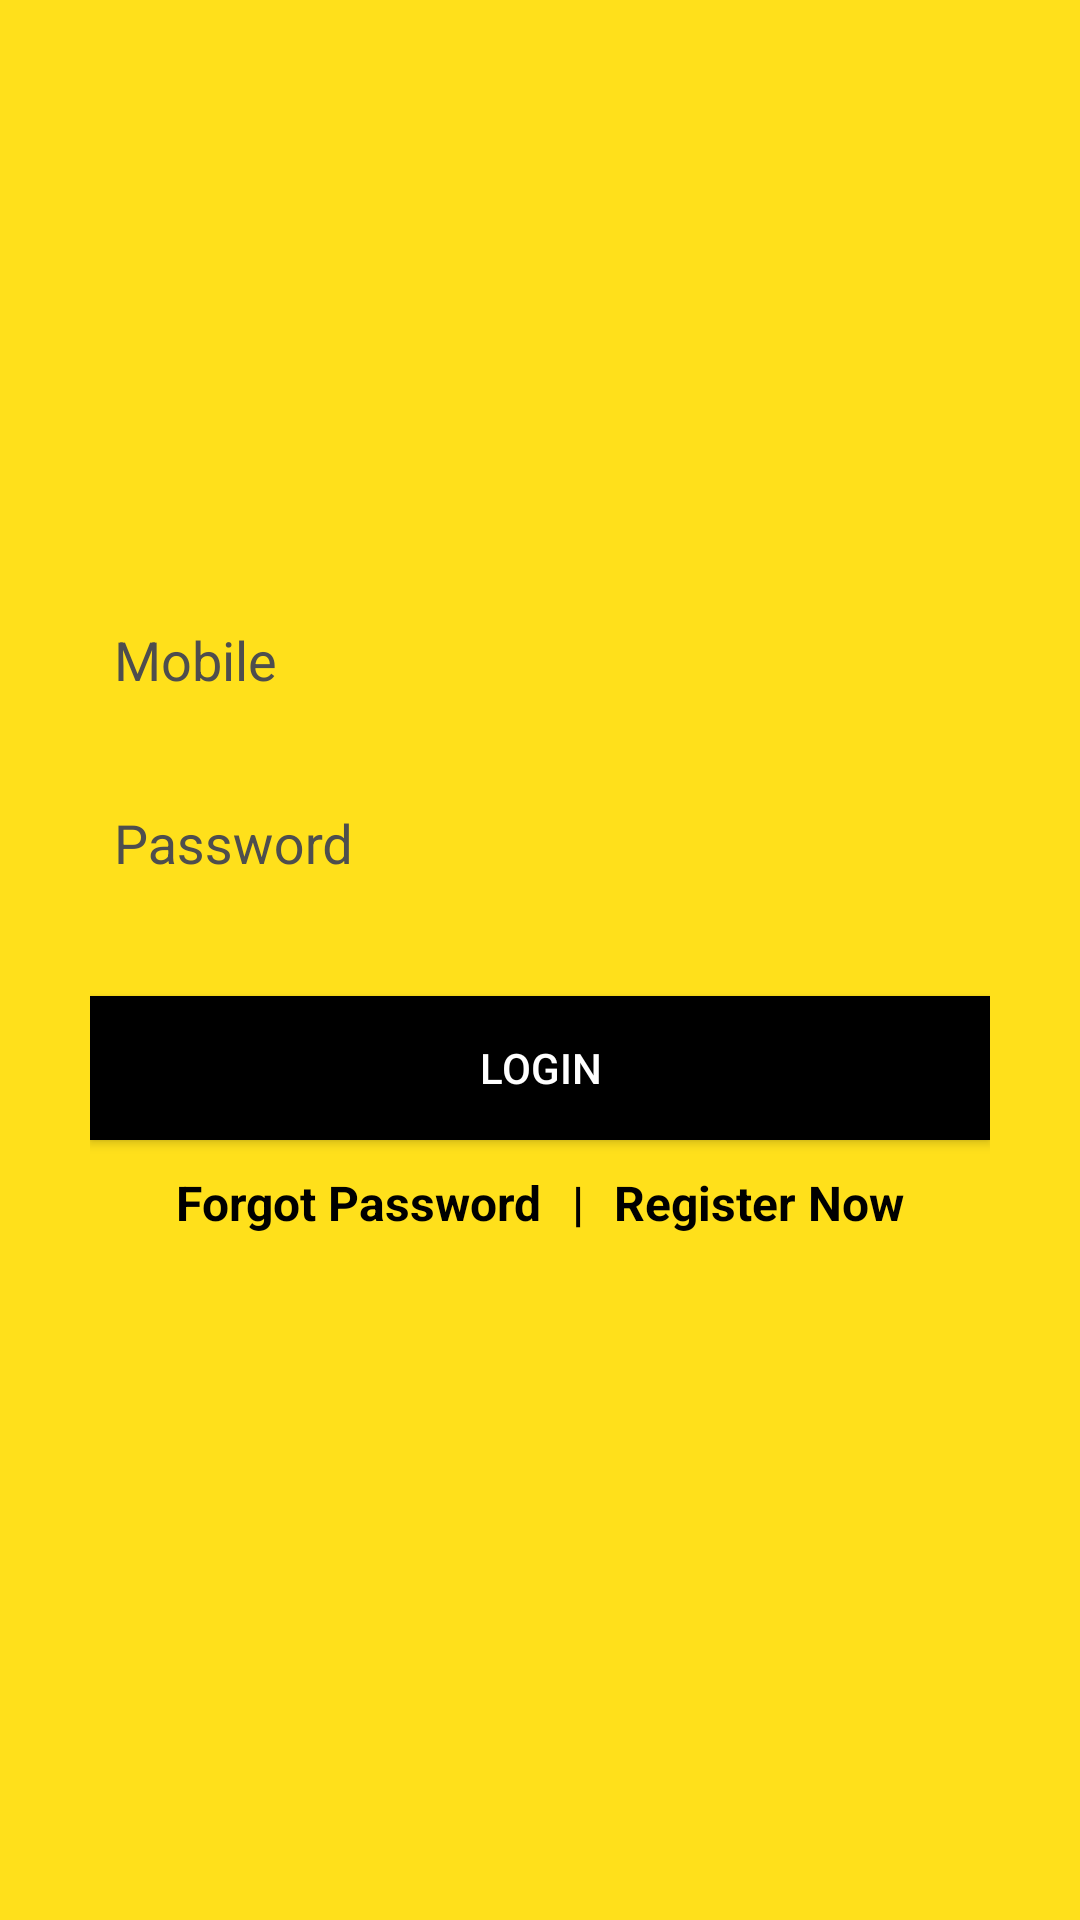

Reconstruct the res/layout file that produces this screen, plus the resources it refers to.
<!-- AndroidManifest.xml: activity theme AppTheme.NoActionBar -->
<!-- res/layout/activity_login.xml -->
<?xml version="1.0" encoding="utf-8"?>
<RelativeLayout xmlns:android="http://schemas.android.com/apk/res/android"
    xmlns:app="http://schemas.android.com/apk/res-auto"
    xmlns:tools="http://schemas.android.com/tools"
    android:layout_width="match_parent"
    android:layout_height="match_parent"
    android:background="@color/colorAccent"
    tools:context=".ui.SplashActivity">

    <LinearLayout
        android:id="@+id/logo_container"
        android:layout_width="wrap_content"
        android:layout_height="wrap_content"
        android:layout_centerHorizontal="true"
        android:layout_marginTop="@dimen/logo_margin_top"
        android:gravity="center_horizontal"
        android:orientation="vertical">

        <ImageView
            android:layout_width="wrap_content"
            android:layout_height="@dimen/logo_login"
            android:layout_marginBottom="@dimen/activity_margin"
            android:src="@drawable/logo_mart9_bag" />

        <ImageView
            android:layout_width="@dimen/logo_width_form"
            android:layout_height="wrap_content"
            android:src="@drawable/logo_mart9" />

    </LinearLayout>

    <LinearLayout
        android:layout_width="match_parent"
        android:layout_height="wrap_content"
        android:layout_below="@id/logo_container"
        android:layout_marginLeft="@dimen/dimen_30"
        android:layout_marginTop="@dimen/logo_margin_top"
        android:layout_marginRight="@dimen/dimen_30"
        android:orientation="vertical">

        <android.support.design.widget.TextInputLayout
            android:id="@+id/input_layout_mobile_l"
            style="@style/TextLabel"
            android:layout_width="match_parent"
            android:layout_height="wrap_content"
            android:background="@drawable/bg_input_layout_form"
            app:hintTextAppearance="@style/TextAppearance.App.TextInputLayout">

            <android.support.design.widget.TextInputEditText
                android:id="@+id/input_mobile_l"
                android:layout_width="match_parent"
                android:layout_height="wrap_content"
                android:layout_marginBottom="@dimen/activity_margin_half"
                android:background="@null"
                android:hint="@string/hint_mobile"
                android:inputType="textEmailAddress"
                android:paddingLeft="@dimen/activity_margin_half"
                android:paddingRight="@dimen/activity_margin_half"
                android:textCursorDrawable="@null" />

        </android.support.design.widget.TextInputLayout>

        <android.support.design.widget.TextInputLayout
            android:id="@+id/input_layout_password"
            style="@style/TextLabel"
            android:layout_width="match_parent"
            android:layout_height="wrap_content"
            android:layout_marginTop="@dimen/activity_margin"
            android:background="@drawable/bg_input_layout_form"
            app:hintTextAppearance="@style/TextAppearance.App.TextInputLayout">

            <android.support.design.widget.TextInputEditText
                android:id="@+id/input_password_l"
                android:layout_width="match_parent"
                android:layout_height="wrap_content"
                android:layout_marginBottom="@dimen/activity_margin_half"
                android:background="@null"
                android:hint="@string/hint_password"
                android:inputType="textPassword"
                android:paddingLeft="@dimen/activity_margin_half"
                android:paddingRight="@dimen/activity_margin_half"
                android:textCursorDrawable="@null" />

        </android.support.design.widget.TextInputLayout>

        <android.support.v7.widget.AppCompatButton
            android:id="@+id/btn_login"
            android:layout_width="match_parent"
            android:layout_height="wrap_content"
            android:layout_marginTop="@dimen/dimen_30"
            android:background="@android:color/black"
            android:text="@string/login"
            android:textColor="@android:color/white" />
        <LinearLayout
            android:layout_marginTop="10dp"
            android:layout_width="match_parent"
            android:layout_height="wrap_content"
            android:gravity="center_horizontal"
            android:orientation="horizontal">
            <TextView
                android:id="@+id/forgot_pass"
                style="@style/fonts"
                android:layout_width="wrap_content"
                android:layout_height="wrap_content"
                android:text="@string/forgot" />
            <TextView
                style="@style/fonts"
                android:layout_width="wrap_content"
                android:layout_height="wrap_content"
                android:layout_marginLeft="10dp"
                android:layout_marginRight="10dp"
                android:text="|"
                android:textStyle="bold" />
            <TextView
                android:id="@+id/register_now"
                style="@style/fonts"
                android:layout_width="wrap_content"
                android:layout_height="wrap_content"
                android:text="@string/register" />
        </LinearLayout>
    </LinearLayout>

    <com.wang.avi.AVLoadingIndicatorView
        android:id="@+id/loader"
        android:layout_width="wrap_content"
        android:layout_height="wrap_content"
        android:layout_alignParentBottom="true"
        android:layout_centerHorizontal="true"
        android:layout_gravity="center_horizontal"
        android:visibility="invisible"
        app:indicatorColor="@android:color/black"
        app:indicatorName="BallPulseIndicator" />

</RelativeLayout>
<!-- resources referenced by this layout -->
<resources>
  <color name="colorAccent">#ffe01b</color>
  <dimen name="activity_margin">16dp</dimen>
  <dimen name="activity_margin_half">8dp</dimen>
  <dimen name="dimen_30">30dp</dimen>
  <dimen name="logo_login">60dp</dimen>
  <dimen name="logo_margin_top">60dp</dimen>
  <dimen name="logo_width_form">80dp</dimen>
  <string name="forgot">Forgot Password</string>
  <string name="hint_mobile">Mobile</string>
  <string name="hint_password">Password</string>
  <string name="login">Login</string>
  <string name="register">Register Now</string>
  <style name="TextAppearance.App.TextInputLayout" parent="@android:style/TextAppearance">
          <item name="android:textColor">@color/hint_label</item>
          <item name="android:textSize">14sp</item>
      </style>
  <style name="TextLabel" parent="TextAppearance.AppCompat">
          <item name="android:textColorHint">@color/hint_label</item>
          <item name="android:textSize">20sp</item>
          <item name="colorAccent">@android:color/black</item>
          <item name="colorControlNormal">@android:color/black</item>
          <item name="colorControlActivated">@android:color/black</item>
      </style>
  <style name="fonts">
          <item name="android:textColor">#000</item>
          <item name="android:textSize">16sp</item>
          <item name="android:textStyle">bold</item>
      </style>
  <style name="AppTheme.NoActionBar">
          <item name="windowActionBar">false</item>
          <item name="windowNoTitle">true</item>
          <item name="bottomSheetDialogTheme">@style/AppBottomSheetDialogTheme</item>
      </style>
  <color name="hint_label">#4E4E4E</color>
  <style name="AppBottomSheetDialogTheme" parent="Theme.Design.Light.BottomSheetDialog">
          <item name="bottomSheetStyle">@style/AppModalStyle</item>
      </style>
  <style name="AppModalStyle" parent="Widget.Design.BottomSheet.Modal">
          <item name="android:background">@drawable/bg_rounded_corner_bottom_sheet</item>
      </style>
</resources>
